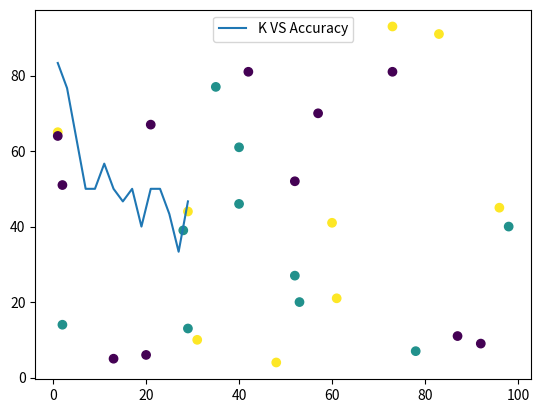

Here is the Python script that generated this plot:
import numpy as np
import matplotlib.pyplot as plt
import math
import operator
import random




def euDist(x1,x2,l): #Calculating Euclidian Distance

        dist = 0
        for i in range(l):
            dist+=pow((x1[i]-x2[i]),2)
            
        return math.sqrt(dist)

    

def Neigh (train,test,k,dataset): #Calculatinf Nearest Neighbor

        dist=[]
        l=len(test)-1

        for i in range(len(train)):
            d=euDist(test,train[i],l)
            dist.append((dataset[i],d))
            
        dist.sort(key=operator.itemgetter(1))

        #print('Distance: ' + str(dist))

        neighbour=[]
        for i in range(k):
            neighbour.append(dist[i][0])

        return neighbour

def getVote(neighbors): #Voting for test case
    classVotes = {}
    for x in range(len(neighbors)):
        response = int(neighbors[x][-1])
        #print('Class of Neighbors: ' + str(response))
        if response in classVotes:
            classVotes[response] += 1
        else:
            classVotes[response] = 1

        #print('ClassVotes: ' + str(classVotes))
    sortedVotes = sorted(classVotes.items(), key=operator.itemgetter(1), reverse = True)
    return sortedVotes[0][0]


    




def main():
        #Randomly generate dataset
        data=np.random.randint(0, 100, size=[30,2])
        label=np.random.randint(0, 3, size=[30,1])

        #Horizontal stack of data and label
        dataset=np.hstack([data,label])

        #Scatter plot
        plt.scatter(data[:,0],data[:,1],c=label)
        


        plt.show()
        print(dataset)

        #Randomly generate test dataset
        testSet=np.random.randint(0, 30, size=[10,2])

        accu=[]
        k_values=[]

        for i in range(15): #Use different k values
                prediction=[]
                correct = 0
                


               
                    
               
                k=((2*i)+1)#Taking odd values of k
                k_values.append(k)

                for i in range(len(data)):
                        neighbors = Neigh(data, data[i],k,dataset)
                        #print('\n')
                        #print('TestData: ' + str(data[i]))
                        #print('Nearest Neighbors:' + str(neighbors))
                        result= getVote(neighbors)
                        #print('Prediction: ' + str(result))
                        #print('\n')
                 
                        prediction.append(result)


               # print('\n')
               # print('Prediction: ' + str(prediction))


                #Calculating accuracy
                for i in range(len(prediction)):
                             if label[i] == prediction[i]:
                                correct += 1
                accuracy=(correct / (len(prediction))) * 100.0
                accu.append(accuracy)
                       
                print('--------------------------------------------')
                print('K =',str(k))
                print('Accuracy: ' + str(accuracy))

        
                
                
       # print('K_values:'+str(k_values))
       # print('Accu:'+str(accu))

        plt.plot(k_values,accu,label='K VS Accuracy')
        plt.legend(loc='upper center')
        plt.show()
       

         
       
            
    

    

  



main()




        


    
        
